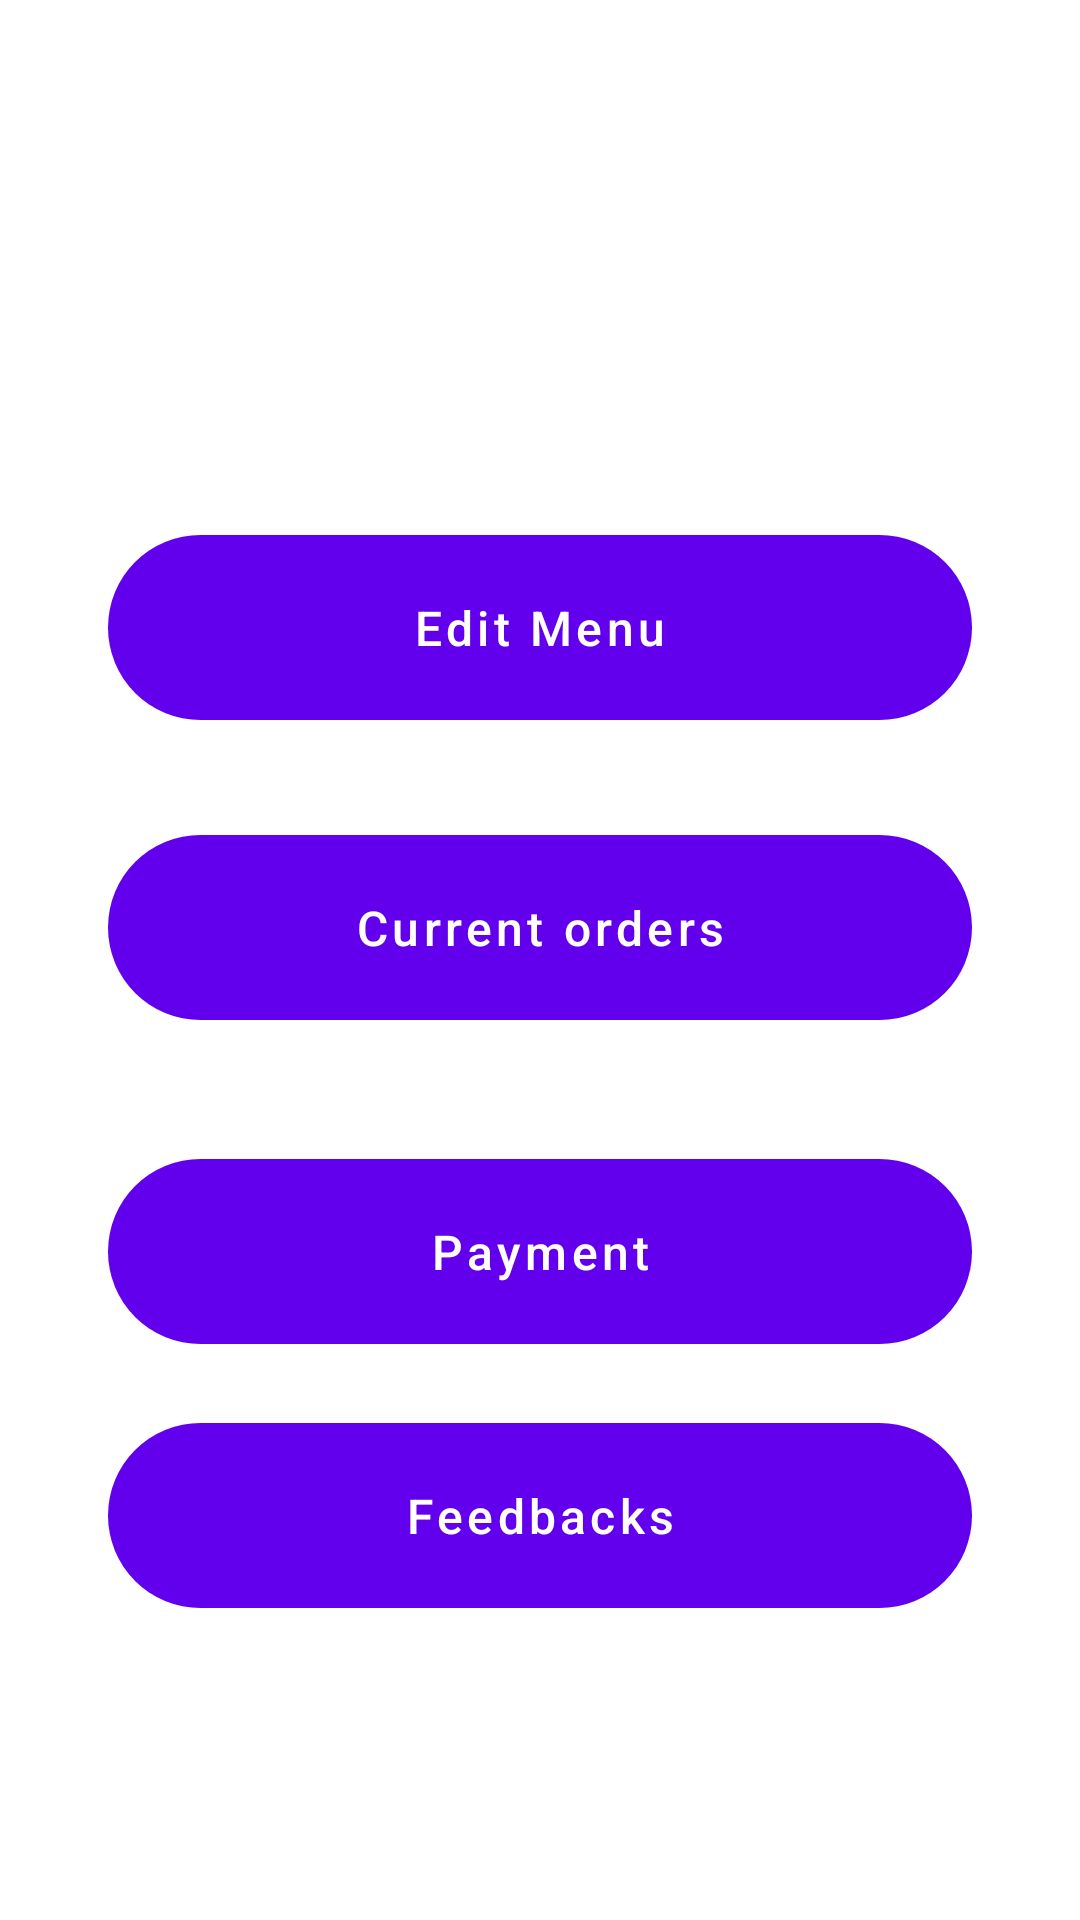

This screen was rendered from an Android layout file. Write that file and the resources it references.
<!-- AndroidManifest.xml: application theme Theme.MyApplication -->
<!-- res/layout/activity_vendor_home_page.xml -->
<?xml version="1.0" encoding="utf-8"?>
<androidx.constraintlayout.widget.ConstraintLayout xmlns:android="http://schemas.android.com/apk/res/android"
    xmlns:app="http://schemas.android.com/apk/res-auto"
    xmlns:tools="http://schemas.android.com/tools"
    android:layout_width="match_parent"
    android:layout_height="match_parent"
    tools:context=".activities.VendorHomePageActivity">









<ImageView
    android:id="@+id/imageView2"
    android:layout_width="match_parent"
    android:layout_height="match_parent"
    android:foreground="@drawable/foreground"
    android:scaleType="centerCrop"
    app:srcCompat="@drawable/welome"
    tools:layout_editor_absoluteX="16dp"
    tools:layout_editor_absoluteY="-148dp" />

<TextView
    android:id="@+id/flexicanteen"
    android:layout_width="wrap_content"
    android:layout_height="wrap_content"
    android:layout_marginTop="272dp"

    android:padding="8sp"
    android:text="@string/FlexiCanteen"
    android:textColor="#EDD2D2"
    android:textSize="35sp"
    android:textStyle="bold"
    app:layout_constraintEnd_toEndOf="parent"
    app:layout_constraintHorizontal_bias="0.697"
    app:layout_constraintStart_toStartOf="parent"
    app:layout_constraintTop_toTopOf="parent" />

    <Button
        android:id="@+id/button_edit_menu"
        android:layout_width="0dp"
        android:layout_height="wrap_content"
        android:layout_marginBottom="400dp"
        android:background="@drawable/button_bkg"
        android:padding="14dp"
        android:text="Edit Menu"
        android:textAllCaps="false"
        android:textSize="16sp"
        app:layout_constraintBottom_toBottomOf="parent"
        app:layout_constraintEnd_toEndOf="parent"
        app:layout_constraintStart_toStartOf="parent"
        app:layout_constraintWidth_percent="0.8" />

    <Button
        android:id="@+id/payment_manage"
        android:layout_width="0dp"
        android:layout_height="wrap_content"
        android:layout_marginBottom="192dp"
        android:background="@drawable/button_bkg"
        android:padding="14dp"
        android:text="Payment"
        android:textAllCaps="false"
        android:textSize="16sp"
        app:layout_constraintBottom_toBottomOf="parent"
        app:layout_constraintEnd_toEndOf="parent"
        app:layout_constraintStart_toStartOf="parent"
        app:layout_constraintWidth_percent="0.8" />

    <Button
        android:id="@+id/vendor_feedbacks"
        android:layout_width="0dp"
        android:layout_height="wrap_content"
        android:layout_marginBottom="104dp"
        android:background="@drawable/button_bkg"
        android:padding="14dp"
        android:text="Feedbacks"
        android:textAllCaps="false"
        android:textSize="16sp"
        app:layout_constraintBottom_toBottomOf="parent"
        app:layout_constraintEnd_toEndOf="parent"
        app:layout_constraintStart_toStartOf="parent"
        app:layout_constraintWidth_percent="0.8" />

    <Button
        android:id="@+id/current_orders"
        android:layout_width="0dp"
        android:layout_height="wrap_content"
        android:layout_marginBottom="300dp"
        android:background="@drawable/button_bkg"
        android:padding="14dp"
        android:text="Current orders"
        android:textAllCaps="false"
        android:textSize="16sp"
        app:layout_constraintBottom_toBottomOf="parent"
        app:layout_constraintEnd_toEndOf="parent"
        app:layout_constraintStart_toStartOf="parent"
        app:layout_constraintWidth_percent="0.8" />
</androidx.constraintlayout.widget.ConstraintLayout>
<!-- resources referenced by this layout -->
<resources>
  <!-- drawable button_bkg (drawable) -->
  <?xml version="1.0" encoding="utf-8"?>
  <shape xmlns:android="http://schemas.android.com/apk/res/android">
  
          <corners android:radius="50dp"
  
              ></corners>
  
  
  </shape>
  <string name="FlexiCanteen">Flexy Canteen</string>
  <style name="Theme.MyApplication" parent="Theme.MaterialComponents.DayNight.NoActionBar">
          
          <item name="colorPrimary">@color/purple_500</item>
          <item name="colorPrimaryVariant">@color/purple_700</item>
          <item name="colorOnPrimary">@color/white</item>
          
          <item name="colorSecondary">@color/teal_200</item>
          <item name="colorSecondaryVariant">@color/teal_700</item>
          <item name="colorOnSecondary">@color/black</item>
          
          <item name="android:statusBarColor">?attr/colorPrimaryVariant</item>
          
      </style>
  <!-- not gathered from this repository: default colours our renderer supplied (Android Studio template values) -->
  <color name="purple_500">#FF6200EE</color>
  <color name="purple_700">#FF3700B3</color>
  <color name="teal_200">#FF03DAC5</color>
  <color name="teal_700">#FF018786</color>
  <color name="black">#FF000000</color>
  <color name="white">#FFFFFFFF</color>
</resources>
